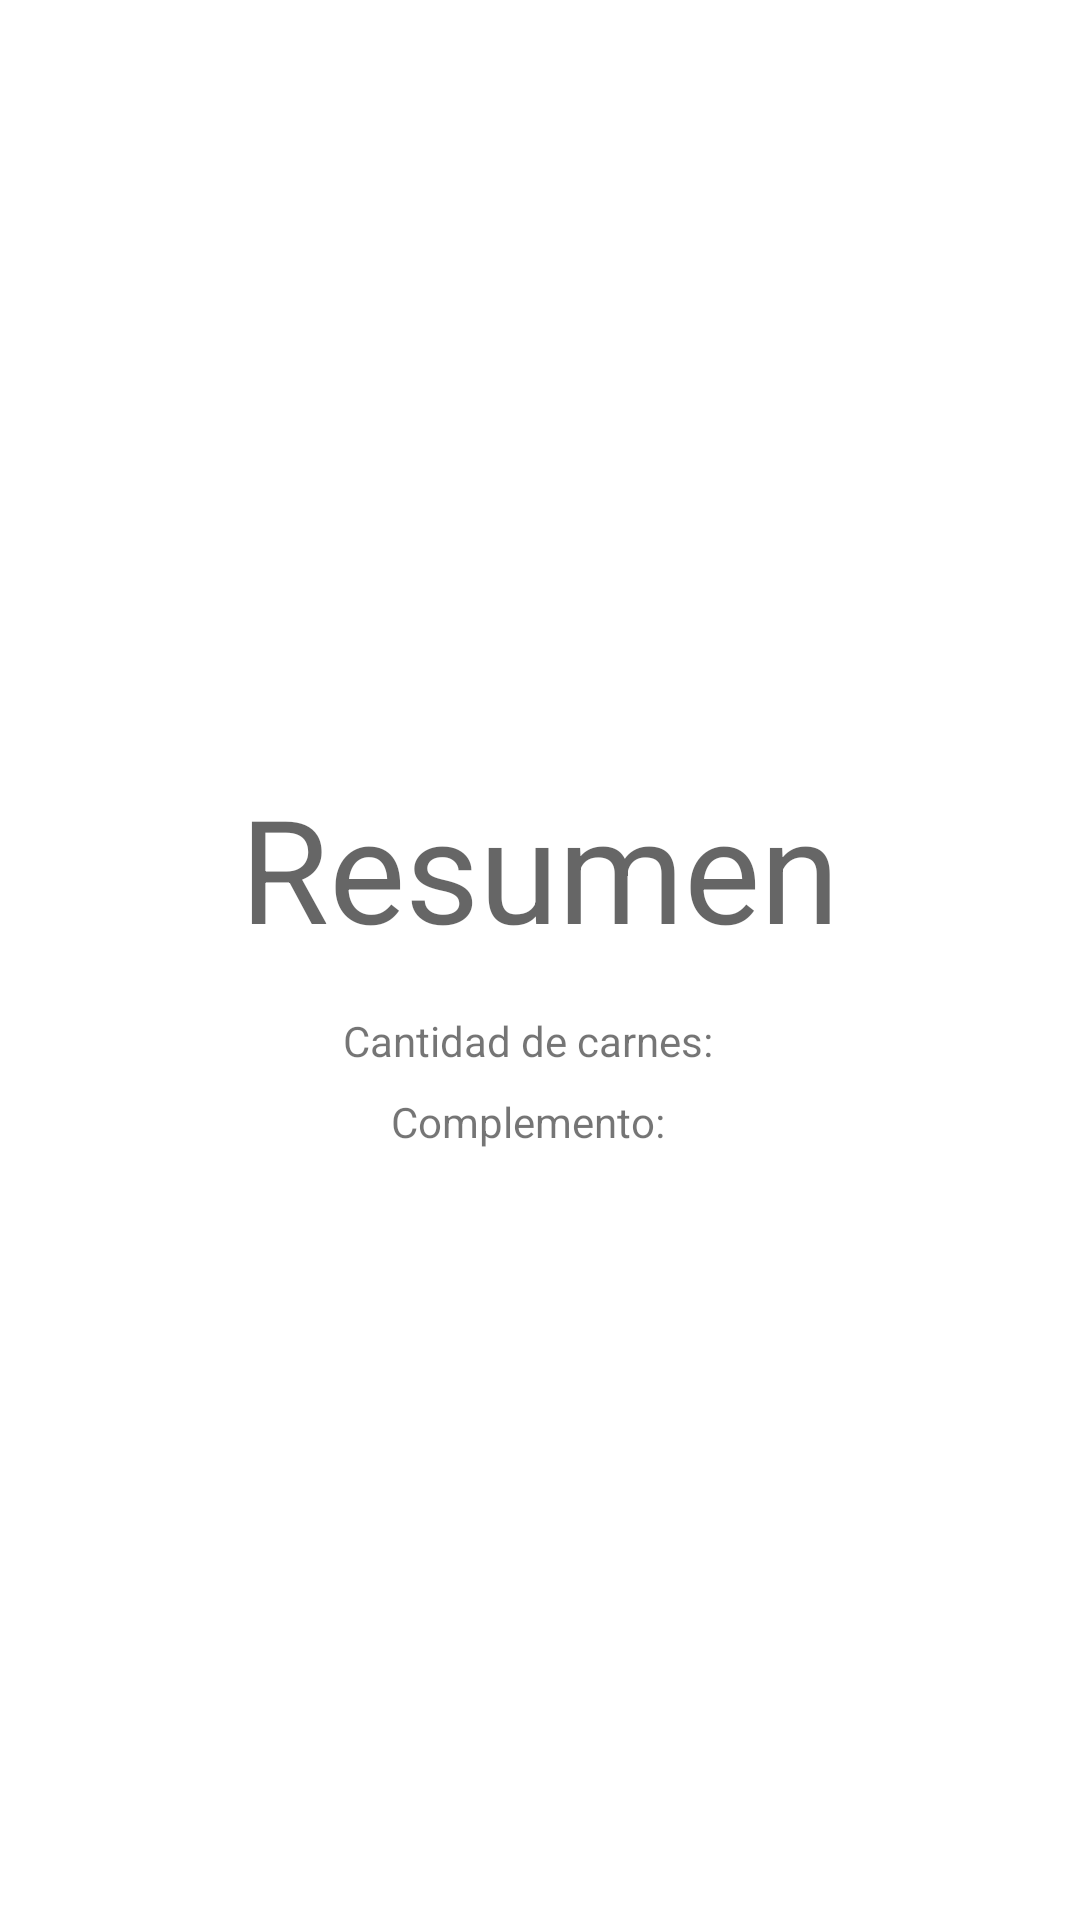

Android layout source for this screen:
<!-- AndroidManifest.xml: application theme Theme.ThreeFragmentsActivity -->
<!-- res/layout/fragment_third.xml -->
<?xml version="1.0" encoding="utf-8"?>
<layout xmlns:android="http://schemas.android.com/apk/res/android"
    xmlns:app="http://schemas.android.com/apk/res-auto"
    xmlns:tools="http://schemas.android.com/tools">

    <data>
        <variable
            name="viewModel"
            type="com.escobar.threefragmentsactivity.MainViewModel" />
    </data>

    <androidx.constraintlayout.widget.ConstraintLayout
        android:layout_width="match_parent"
        android:layout_height="match_parent"
        tools:context=".ThirdFragment">

        <TextView
            android:id="@+id/header_text_view"
            android:layout_width="wrap_content"
            android:layout_height="wrap_content"
            android:layout_marginBottom="@dimen/default_gap"
            android:text="@string/text_resume"
            android:textAppearance="@style/TextAppearance.MaterialComponents.Headline3"
            app:layout_constraintBottom_toTopOf="@+id/header_meats_quantity"
            app:layout_constraintEnd_toEndOf="parent"
            app:layout_constraintStart_toStartOf="parent"
            app:layout_constraintTop_toTopOf="parent"
            app:layout_constraintVertical_chainStyle="packed" />

        <TextView
            android:id="@+id/header_meats_quantity"
            android:layout_width="wrap_content"
            android:layout_height="wrap_content"
            android:layout_marginEnd="@dimen/small_gap"
            android:layout_marginBottom="@dimen/small_gap"
            android:text="@string/text_meats_quantity_resume"
            app:layout_constraintBottom_toTopOf="@+id/header_complement"
            app:layout_constraintEnd_toStartOf="@+id/meats_quantity_text_view"
            app:layout_constraintHorizontal_bias="0.5"
            app:layout_constraintHorizontal_chainStyle="packed"
            app:layout_constraintStart_toStartOf="parent"
            app:layout_constraintTop_toBottomOf="@+id/header_text_view" />

        <TextView
            android:id="@+id/meats_quantity_text_view"
            android:layout_width="wrap_content"
            android:layout_height="wrap_content"
            app:layout_constraintBaseline_toBaselineOf="@+id/header_meats_quantity"
            app:layout_constraintEnd_toEndOf="parent"
            app:layout_constraintHorizontal_bias="0.5"
            app:layout_constraintStart_toEndOf="@+id/header_meats_quantity"
            tools:text="0"
            android:text="@{viewModel.meatsQuantity}"/>

        <TextView
            android:id="@+id/header_complement"
            android:layout_width="wrap_content"
            android:layout_height="wrap_content"
            android:layout_marginEnd="@dimen/small_gap"
            android:text="@string/text_complement_resume"
            app:layout_constraintBottom_toBottomOf="parent"
            app:layout_constraintEnd_toStartOf="@+id/complements_text_view"
            app:layout_constraintHorizontal_bias="0.5"
            app:layout_constraintHorizontal_chainStyle="packed"
            app:layout_constraintStart_toStartOf="parent"
            app:layout_constraintTop_toBottomOf="@+id/header_meats_quantity" />

        <TextView
            android:id="@+id/complements_text_view"
            android:layout_width="wrap_content"
            android:layout_height="wrap_content"
            app:layout_constraintBaseline_toBaselineOf="@+id/header_complement"
            app:layout_constraintEnd_toEndOf="parent"
            app:layout_constraintHorizontal_bias="0.5"
            app:layout_constraintStart_toEndOf="@+id/header_complement"
            tools:text="Ensalada"
            android:text="@{viewModel.complement}"/>

    </androidx.constraintlayout.widget.ConstraintLayout>
</layout>
<!-- resources referenced by this layout -->
<resources>
  <dimen name="default_gap">16dp</dimen>
  <dimen name="small_gap">8dp</dimen>
  <string name="text_complement_resume">Complemento:</string>
  <string name="text_meats_quantity_resume">Cantidad de carnes:</string>
  <string name="text_resume">Resumen</string>
  <style name="Theme.ThreeFragmentsActivity" parent="Theme.MaterialComponents.DayNight.DarkActionBar">
          
          <item name="colorPrimary">@color/purple_500</item>
          <item name="colorPrimaryVariant">@color/purple_700</item>
          <item name="colorOnPrimary">@color/white</item>
          
          <item name="colorSecondary">@color/teal_200</item>
          <item name="colorSecondaryVariant">@color/teal_700</item>
          <item name="colorOnSecondary">@color/black</item>
          
          <item name="android:statusBarColor" tools:targetApi="l">?attr/colorPrimaryVariant</item>
          
      </style>
  <!-- not gathered from this repository: default colours our renderer supplied (Android Studio template values) -->
  <color name="purple_500">#FF6200EE</color>
  <color name="purple_700">#FF3700B3</color>
  <color name="teal_200">#FF03DAC5</color>
  <color name="teal_700">#FF018786</color>
  <color name="black">#FF000000</color>
  <color name="white">#FFFFFFFF</color>
</resources>
